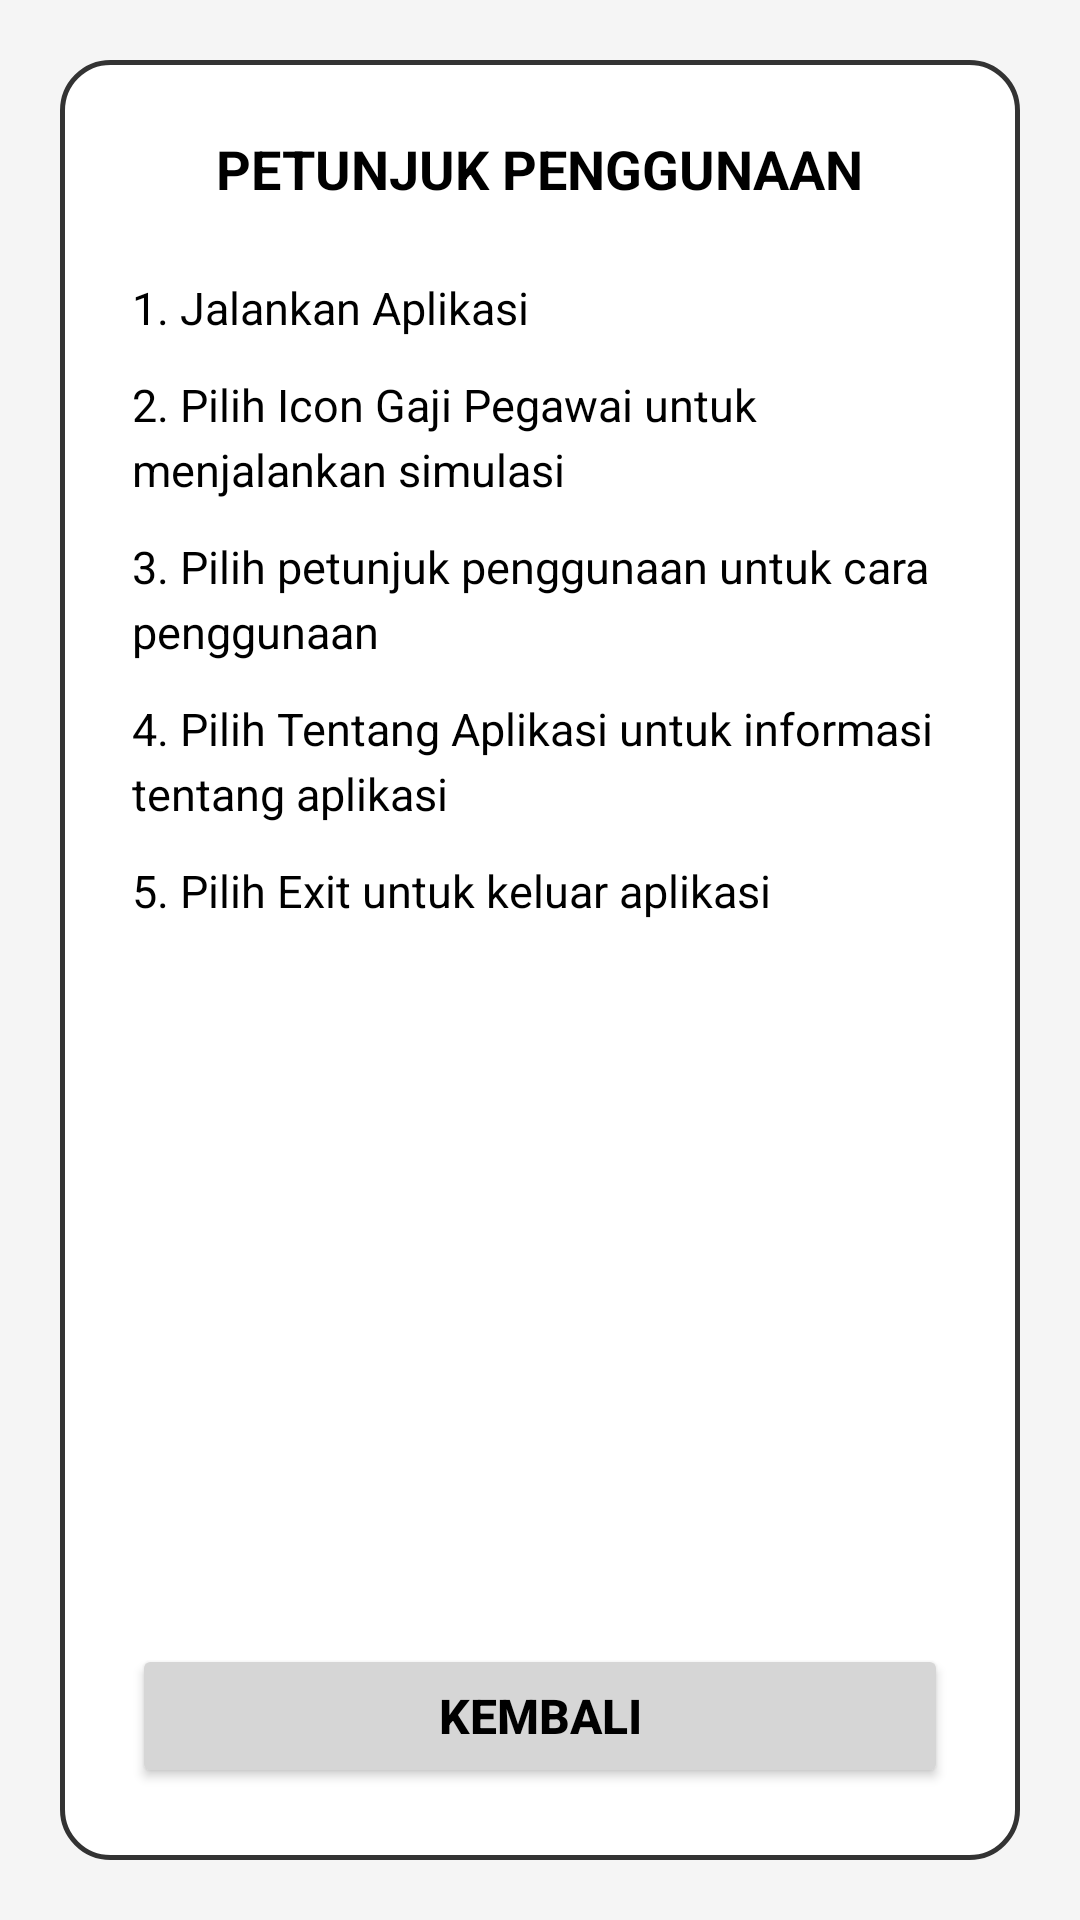

This screen was rendered from an Android layout file. Write that file and the resources it references.
<!-- AndroidManifest.xml: application theme Theme.UTSAplikasiPenghitungGajiKaryawan -->
<!-- res/layout/activity_petunjuk_haykalfaiz.xml -->
<?xml version="1.0" encoding="utf-8"?>
<LinearLayout xmlns:android="http://schemas.android.com/apk/res/android"
    android:id="@+id/main"
    android:layout_width="match_parent"
    android:layout_height="match_parent"
    android:background="#F5F5F5"
    android:gravity="center"
    android:orientation="vertical"
    android:padding="20dp">


    <LinearLayout
        android:layout_width="match_parent"
        android:layout_height="match_parent"
        android:background="@drawable/bg_card_haykalfaiz"
        android:gravity="center_horizontal"
        android:orientation="vertical"
        android:padding="24dp">


        <TextView
            android:layout_width="wrap_content"
            android:layout_height="wrap_content"
            android:layout_marginBottom="24dp"
            android:text="@string/title_petunjuk"
            android:textColor="#000000"
            android:textSize="18sp"
            android:textStyle="bold" />


        <ScrollView
            android:layout_width="match_parent"
            android:layout_height="0dp"
            android:layout_weight="1"
            android:fillViewport="true">

            <LinearLayout
                android:layout_width="match_parent"
                android:layout_height="wrap_content"
                android:orientation="vertical">

                <TextView
                    android:layout_width="match_parent"
                    android:layout_height="wrap_content"
                    android:layout_marginBottom="12dp"
                    android:lineSpacingExtra="4dp"
                    android:text="@string/petunjuk_1"
                    android:textColor="#000000"
                    android:textSize="15sp" />

                <TextView
                    android:layout_width="match_parent"
                    android:layout_height="wrap_content"
                    android:layout_marginBottom="12dp"
                    android:lineSpacingExtra="4dp"
                    android:text="@string/petunjuk_2"
                    android:textColor="#000000"
                    android:textSize="15sp" />

                <TextView
                    android:layout_width="match_parent"
                    android:layout_height="wrap_content"
                    android:layout_marginBottom="12dp"
                    android:lineSpacingExtra="4dp"
                    android:text="@string/petunjuk_3"
                    android:textColor="#000000"
                    android:textSize="15sp" />

                <TextView
                    android:layout_width="match_parent"
                    android:layout_height="wrap_content"
                    android:layout_marginBottom="12dp"
                    android:lineSpacingExtra="4dp"
                    android:text="@string/petunjuk_4"
                    android:textColor="#000000"
                    android:textSize="15sp" />

                <TextView
                    android:layout_width="match_parent"
                    android:layout_height="wrap_content"
                    android:layout_marginBottom="12dp"
                    android:lineSpacingExtra="4dp"
                    android:text="@string/petunjuk_5"
                    android:textColor="#000000"
                    android:textSize="15sp" />

            </LinearLayout>
        </ScrollView>


        <Button
            android:id="@+id/btnKembaliPetunjuk"
            android:layout_width="match_parent"
            android:layout_height="48dp"
            android:layout_marginTop="16dp"
            android:backgroundTint="#D6D6D6"
            android:text="@string/btn_kembali"
            android:textColor="#000000"
            android:textSize="16sp"
            android:textStyle="bold" />

    </LinearLayout>

</LinearLayout>
<!-- resources referenced by this layout -->
<resources>
  <!-- drawable bg_card_haykalfaiz (drawable) -->
  <?xml version="1.0" encoding="utf-8"?>
  <shape xmlns:android="http://schemas.android.com/apk/res/android"
      android:shape="rectangle">
      <solid android:color="#FFFFFF" />
      <stroke
          android:width="1.5dp"
          android:color="#333333" />
      <corners android:radius="16dp" />
  </shape>
  <string name="btn_kembali">Kembali</string>
  <string name="petunjuk_1">1. Jalankan Aplikasi</string>
  <string name="petunjuk_2">2. Pilih Icon Gaji Pegawai untuk menjalankan simulasi</string>
  <string name="petunjuk_3">3. Pilih petunjuk penggunaan untuk cara penggunaan</string>
  <string name="petunjuk_4">4. Pilih Tentang Aplikasi untuk informasi tentang aplikasi</string>
  <string name="petunjuk_5">5. Pilih Exit untuk keluar aplikasi</string>
  <string name="title_petunjuk">PETUNJUK PENGGUNAAN</string>
  <style name="Theme.UTSAplikasiPenghitungGajiKaryawan" parent="Base.Theme.UTSAplikasiPenghitungGajiKaryawan" />
  <style name="Base.Theme.UTSAplikasiPenghitungGajiKaryawan" parent="Theme.Material3.DayNight.NoActionBar">
          
          
      </style>
</resources>
